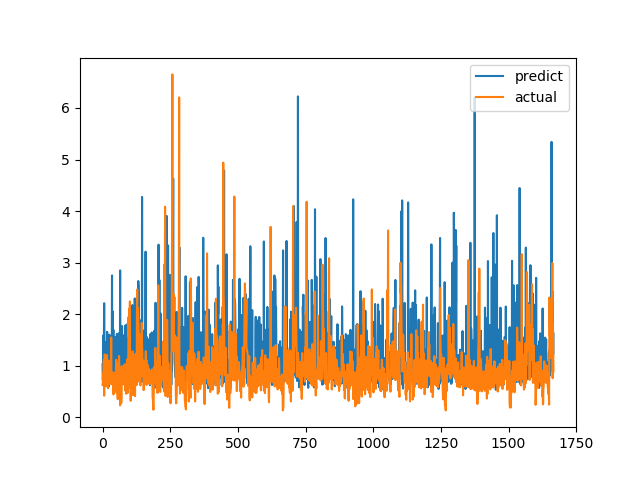

Source data for this figure (header and first rows):
predict, actual
1.025, 0.6238
0.7309, 0.6915
0.7936, 0.8558
1.588, 0.7094
0.8885, 1.015
1.64, 1.116
2.213, 0.4183
1.483, 1.002
0.9049, 1.219
1.459, 1.143
1.024, 0.6528
0.7374, 0.6747
0.7377, 0.601
0.8313, 0.6695
0.8953, 0.6538
1.189, 0.7814
0.6999, 1.206
1.658, 0.8469
1.141, 0.8286
1.097, 0.6482
0.6778, 0.5624
0.677, 0.7183
0.5933, 1.1
0.9324, 0.9542
0.8097, 0.729
1.602, 0.6694
1.262, 0.8631
1.136, 0.6465
0.7528, 0.8223
1.564, 0.9236
1.49, 0.8301
1.064, 1.067
0.9195, 1.546
1.033, 0.6827
1.008, 0.6386
2.752, 0.6464
0.9006, 0.6881
2.056, 0.7274
0.6449, 0.65
0.8234, 0.8694
1.698, 0.4409
0.6124, 0.4519
1.35, 0.7575
1.463, 0.4952
1.021, 0.6851
0.8055, 0.7244
1.347, 0.8654
1.557, 0.74
0.922, 0.8071
0.8661, 0.8204
0.7642, 1.114
1.207, 1.109
1.217, 0.4751
1.618, 1.039
0.6999, 0.9458
0.5377, 0.7878
0.912, 0.3505
0.7842, 0.9368
1.211, 0.9868
0.6048, 0.647
... 1,607 more rows
